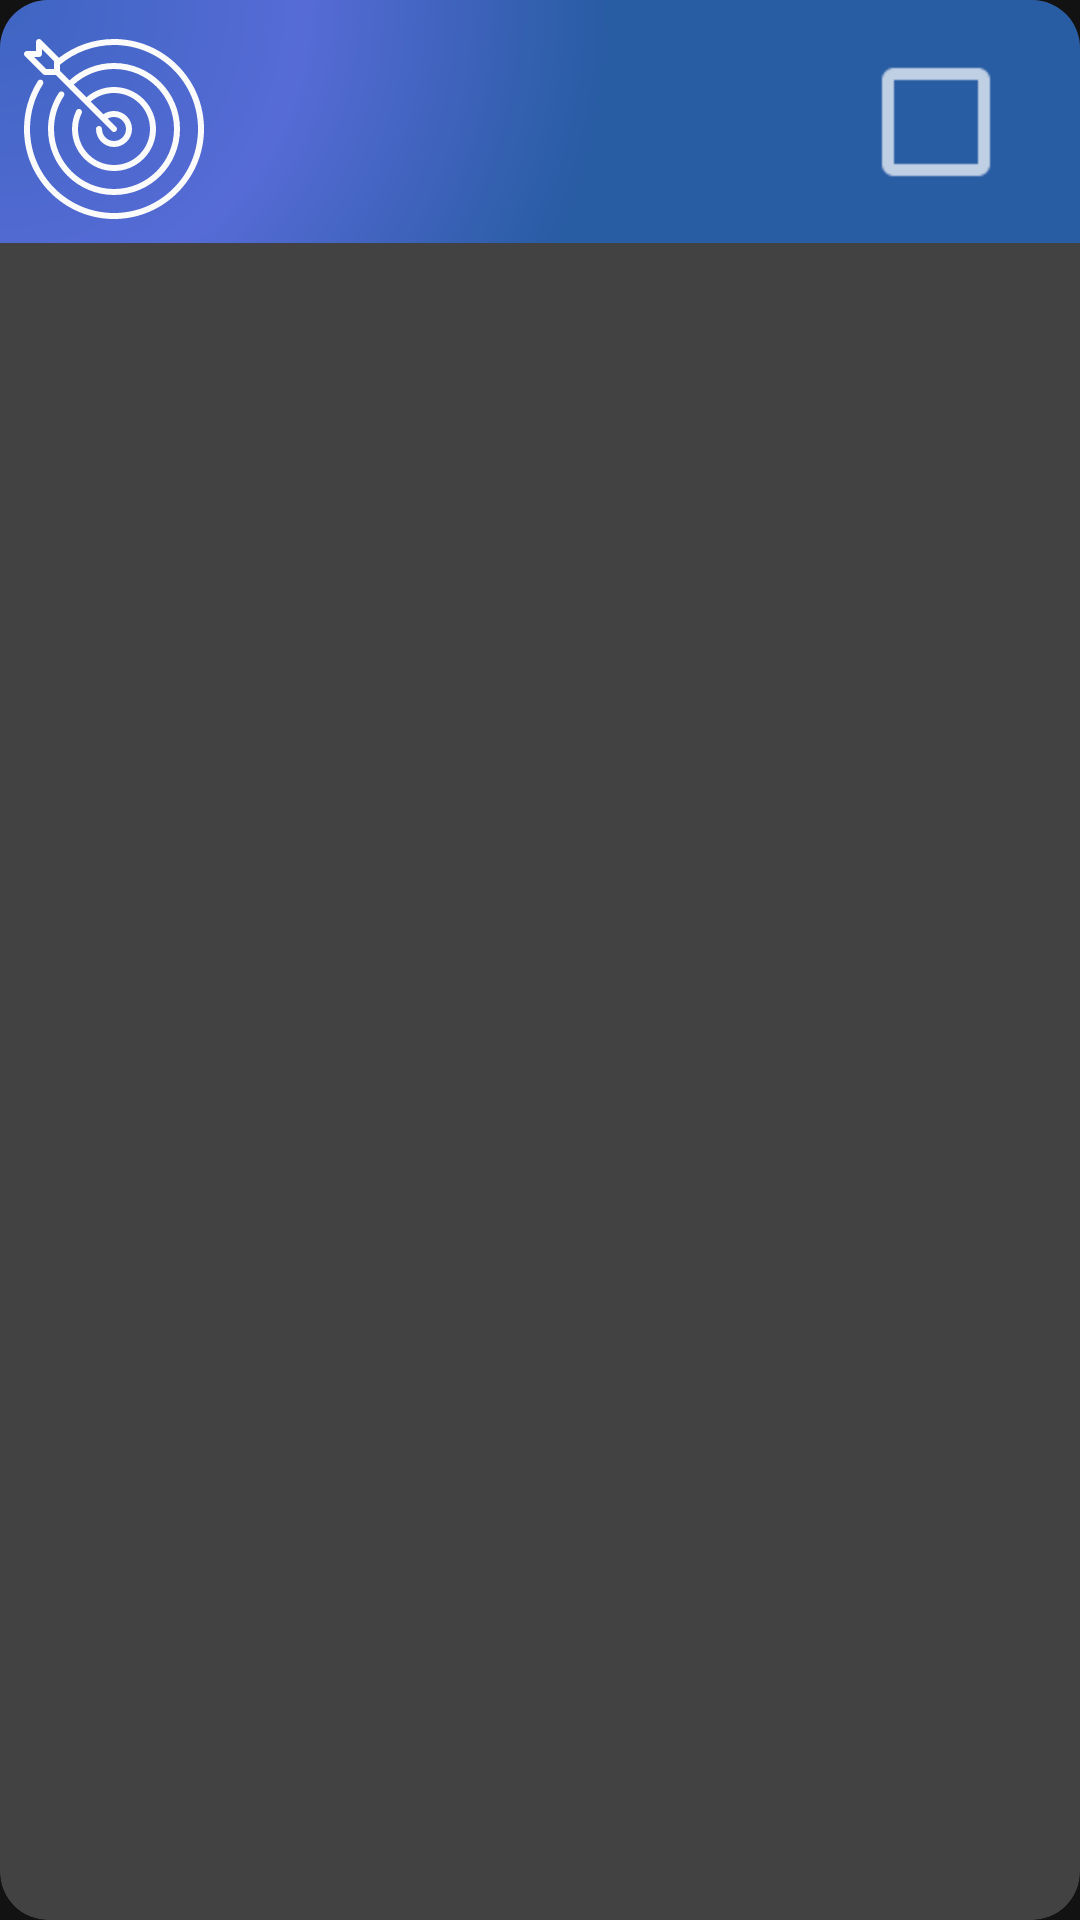

Reconstruct the res/layout file that produces this screen, plus the resources it refers to.
<!-- AndroidManifest.xml: application theme Theme.Blooms -->
<!-- res/layout/goal_step_item.xml -->
<?xml version="1.0" encoding="utf-8"?>
<androidx.cardview.widget.CardView
    xmlns:android="http://schemas.android.com/apk/res/android"
    xmlns:app="http://schemas.android.com/apk/res-auto"
    xmlns:tools="http://schemas.android.com/tools"
    android:layout_width="match_parent"
    android:layout_height="wrap_content"
    android:layout_marginBottom="10dp"
    app:cardCornerRadius="16dp"
    app:cardElevation="0dp">

    <androidx.constraintlayout.widget.ConstraintLayout
        android:layout_width="match_parent"
        android:layout_height="wrap_content"
        android:background="@drawable/gradient_background"
        android:padding="8dp">

        <androidx.appcompat.widget.AppCompatImageView
            android:id="@+id/image"
            android:layout_width="60dp"
            android:layout_height="60dp"
            android:layout_marginTop="5dp"
            android:src="@drawable/ic_target"
            app:layout_constraintLeft_toLeftOf="parent"
            app:layout_constraintTop_toTopOf="parent"
            android:tint="@color/white"/>

        <androidx.appcompat.widget.AppCompatTextView
            android:id="@+id/item_goal_text"
            android:layout_width="0dp"
            android:layout_height="wrap_content"
            android:textSize="22dp"
            android:gravity="center_horizontal"
            android:fontFamily="@font/poppins_semibold"
            android:textColor="@color/white"
            app:layout_constraintStart_toEndOf="@id/image"
            app:layout_constraintEnd_toStartOf="@+id/item_goal_checkbox"
            app:layout_constraintTop_toTopOf="parent"
            app:layout_constraintBottom_toBottomOf="parent"
            tools:text="Goal Item"/>

        <androidx.appcompat.widget.AppCompatCheckBox
            android:id="@+id/item_goal_checkbox"
            android:layout_width="wrap_content"
            android:layout_height="wrap_content"
            app:layout_constraintEnd_toEndOf="parent"
            app:layout_constraintTop_toTopOf="parent"
            android:scaleX="2"
            android:scaleY="2"
            app:layout_constraintBottom_toBottomOf="parent"/>
    </androidx.constraintlayout.widget.ConstraintLayout>
</androidx.cardview.widget.CardView>
<!-- resources referenced by this layout -->
<resources>
  <color name="white">#FBFBFB</color>
  <!-- drawable gradient_background (drawable) -->
  <?xml version="1.0" encoding="utf-8"?>
  <shape xmlns:android="http://schemas.android.com/apk/res/android">
      <gradient
          android:type="radial"
          android:gradientRadius="250%p"
          android:centerX="0"
          android:centerY="0"
          android:startColor="#3E65C2"
          android:centerColor="#566BD6"
          android:endColor="#285CA3" />
  </shape>
  <!-- drawable ic_target: vector/xml drawable (drawable, 2158 chars, omitted) -->
  <style name="Theme.Blooms" parent="Base.Theme.Blooms" />
  <style name="Base.Theme.Blooms" parent="Theme.MaterialComponents.NoActionBar">
          
          
      </style>
</resources>
